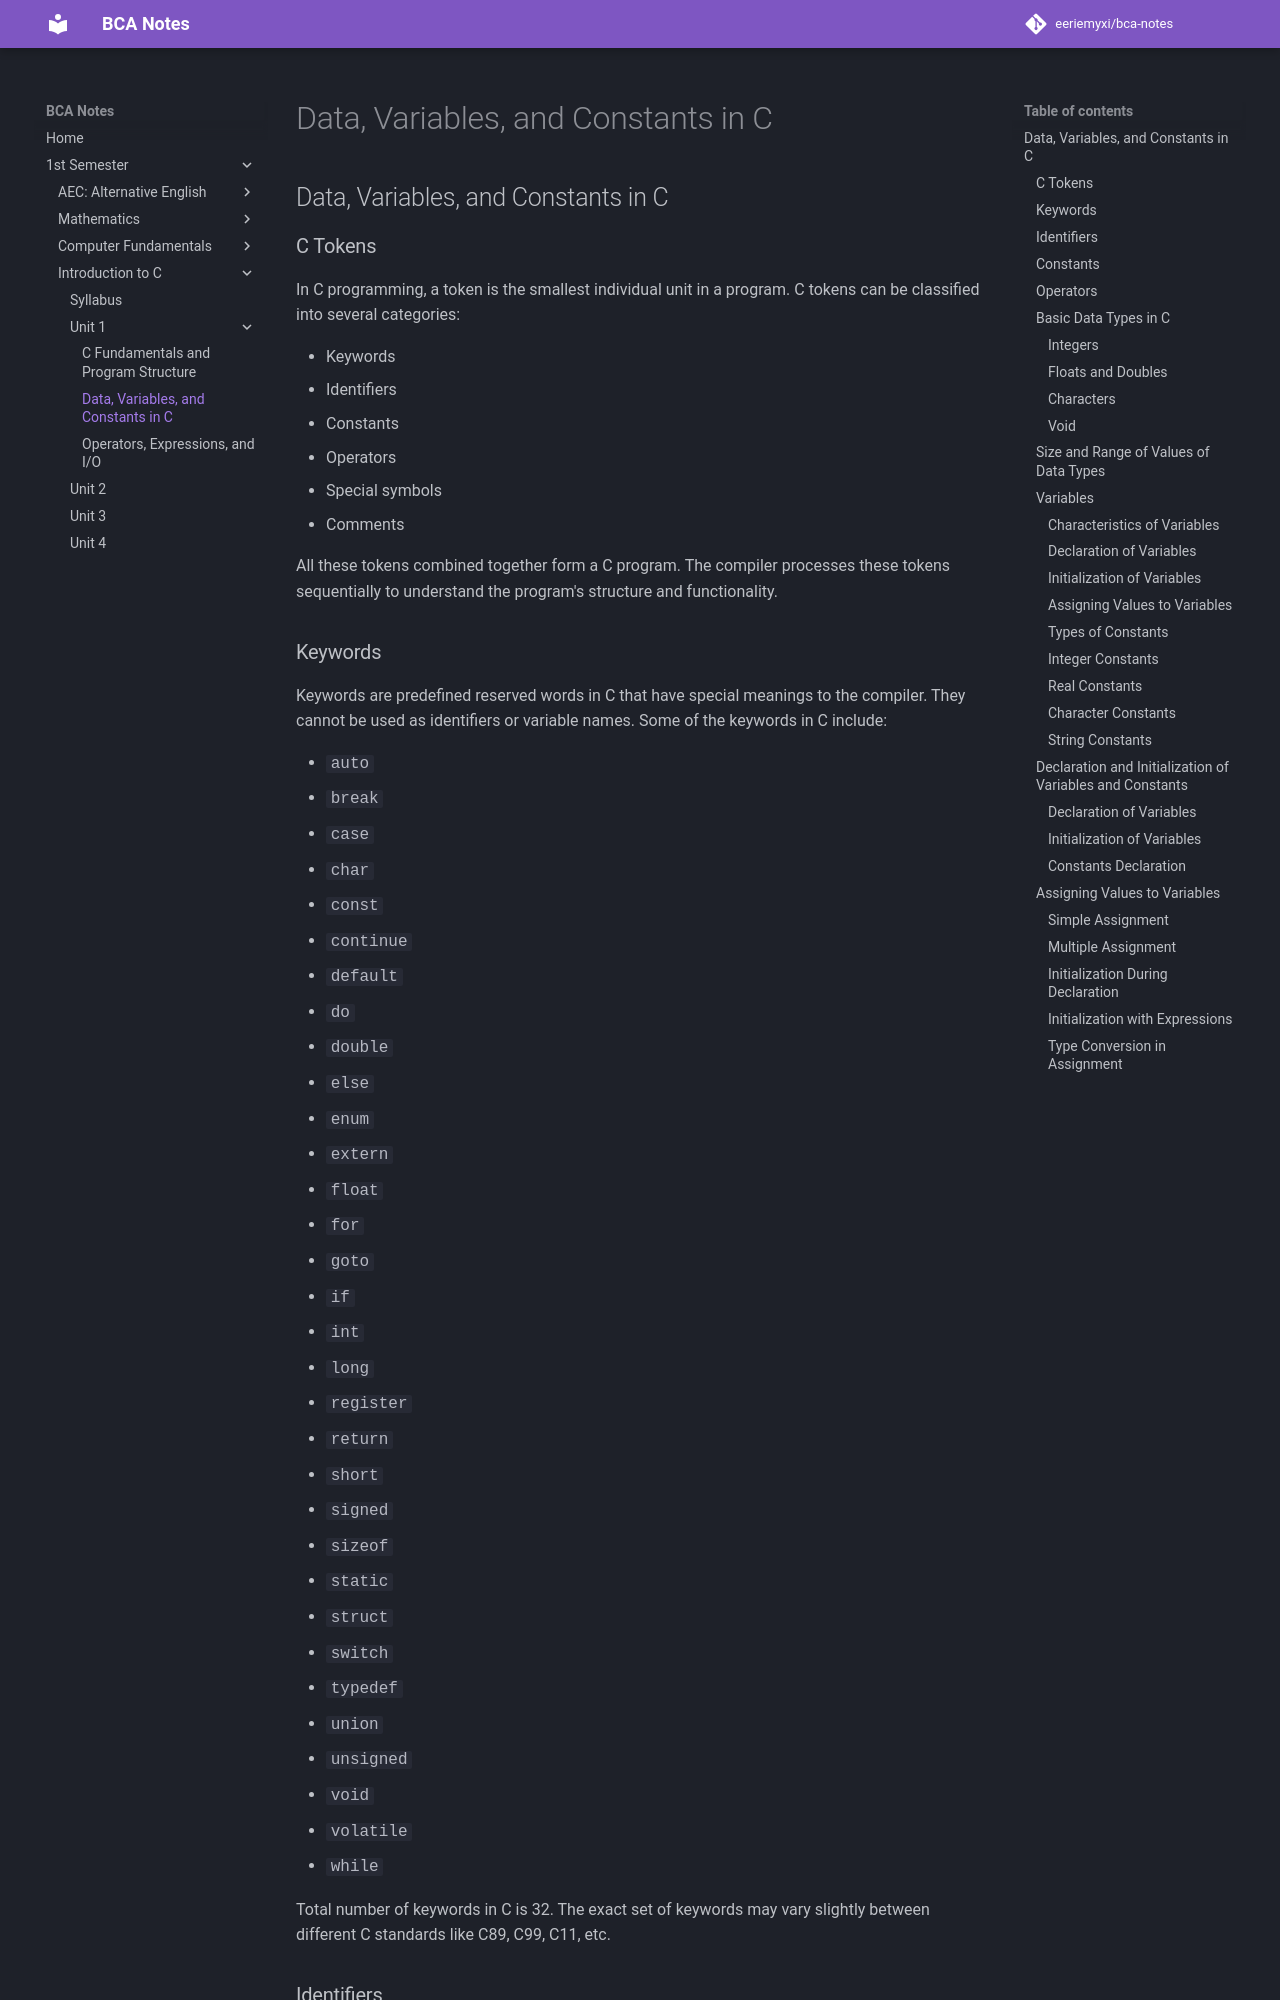

repository: eeriemyxi/bca-notes · page: sem1/c/u1-ii/index.html · generator: mkdocs

## Data, Variables, and Constants in C

### C Tokens

In C programming, a token is the smallest individual unit in a program. C tokens can be classified into several categories:

- Keywords
- Identifiers
- Constants
- Operators
- Special symbols
- Comments

All these tokens combined together form a C program. The compiler processes these tokens sequentially to understand the program's structure and functionality.

### Keywords

Keywords are predefined reserved words in C that have special meanings to the compiler. They cannot be used as identifiers or variable names. Some of the keywords in C include:

- `auto`
- `break`
- `case`
- `char`
- `const`
- `continue`
- `default`
- `do`
- `double`
- `else`
- `enum`
- `extern`
- `float`
- `for`
- `goto`
- `if`
- `int`
- `long`
- `register`
- `return`
- `short`
- `signed`
- `sizeof`
- `static`
- `struct`
- `switch`
- `typedef`
- `union`
- `unsigned`
- `void`
- `volatile`
- `while`

Total number of keywords in C is 32. The exact set of keywords may vary slightly between different C standards like C89, C99, C11, etc.

### Identifiers

Identifiers are names given to variables, functions, arrays, or other user-defined items. They are used to identify different elements in a program. Rules for forming identifiers in C include:

1. Allowed characters: letters (A-Z, a-z), digits (0-9), and underscore (_)
2. First character must be a letter or underscore (not a digit)
3. Cannot contain spaces or special characters (except underscore)
4. Cannot be a keyword
5. Case-sensitive (variables 'sum' and 'Sum' are different)

Examples of valid identifiers:

- `variable_name`
- `sum`
- `total_marks`
- `average`
- `_temp`

Examples of invalid identifiers:

- `2number` (starts with digit)
- `my variable` (contains space)
- `int` (keyword)
- `sum@total` (contains special character)
